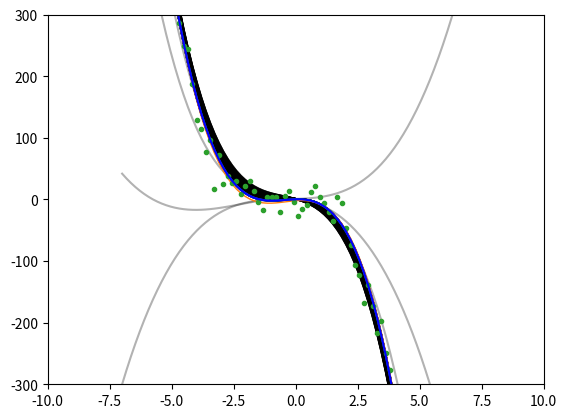

Recreate this plot in Python.
# regression_ver1.py (version 2)
# [redacted]
#
# Takes data and an expected trend. Generates a polynomial
# fit curve using gradient descent.

# import libraries
import matplotlib.pyplot as plt
import numpy as np
from matplotlib.pyplot import plot

# creates a cubic curve given a domain and coefficients.
def cube(x, a, b, c, d):
    return a + b*x + c*x**2 + d*x**3

# creates a fit curve using gradient descent.
# takes data arrays and guess coefficients, returns fit curve coefficient.
def fit_curve(x, y, a, b, c, d):
    n = len(x)
    plot(x, cube(x, a, b, c, d), color='k', alpha=.3)
    for i in range(350):
        # h = a + bx + cx^2 + dx^3
        d1 = sum(a + b*x + c*x**2 + d*x**3 - y) * 2/n       #partial derivs
        d2 = sum((a + b*x + c*x**2 + d*x**3 - y)*x) * 2/n
        d3 = sum((a + b*x + c*x**2 + d*x**3 - y)*x**2) * 2/n
        d4 = sum((a + b*x + c*x**2 + d*x**3 - y)*x**3) * 2/n
        a-= .001*d1       #learning rates
        b-= .001*d2
        c-= .001*d3
        d-= .00001*d4
        if i % 2 ==0:
            plot(x, cube(x, a, b, c, d), color='k', alpha=.3)
    plot(x, cube(x, a, b, c, d))
    return[a, b, c, d]


# generate axes
plt.axis([-10, 10, -300, 300])

#generate curve
x = np.linspace(-7, 7, 80)
c1 = cube(x, -2, 3, -5, -4)

#generate noise
noise_ctr = 0
noise_std = 20
noise = np.random.normal(noise_ctr, noise_std, len(x))

#noisy data
n_c1 = c1 + noise

# generate fit curve coefficients
fit = fit_curve(x, n_c1, 1, 1, 1, 1)

# plotting curves
plot(x, c1, linewidth='1')
plot(x, n_c1, '.')
plot(x, cube(x, fit[0], fit[1], fit[2], fit[3]), color='blue')
plt.show()